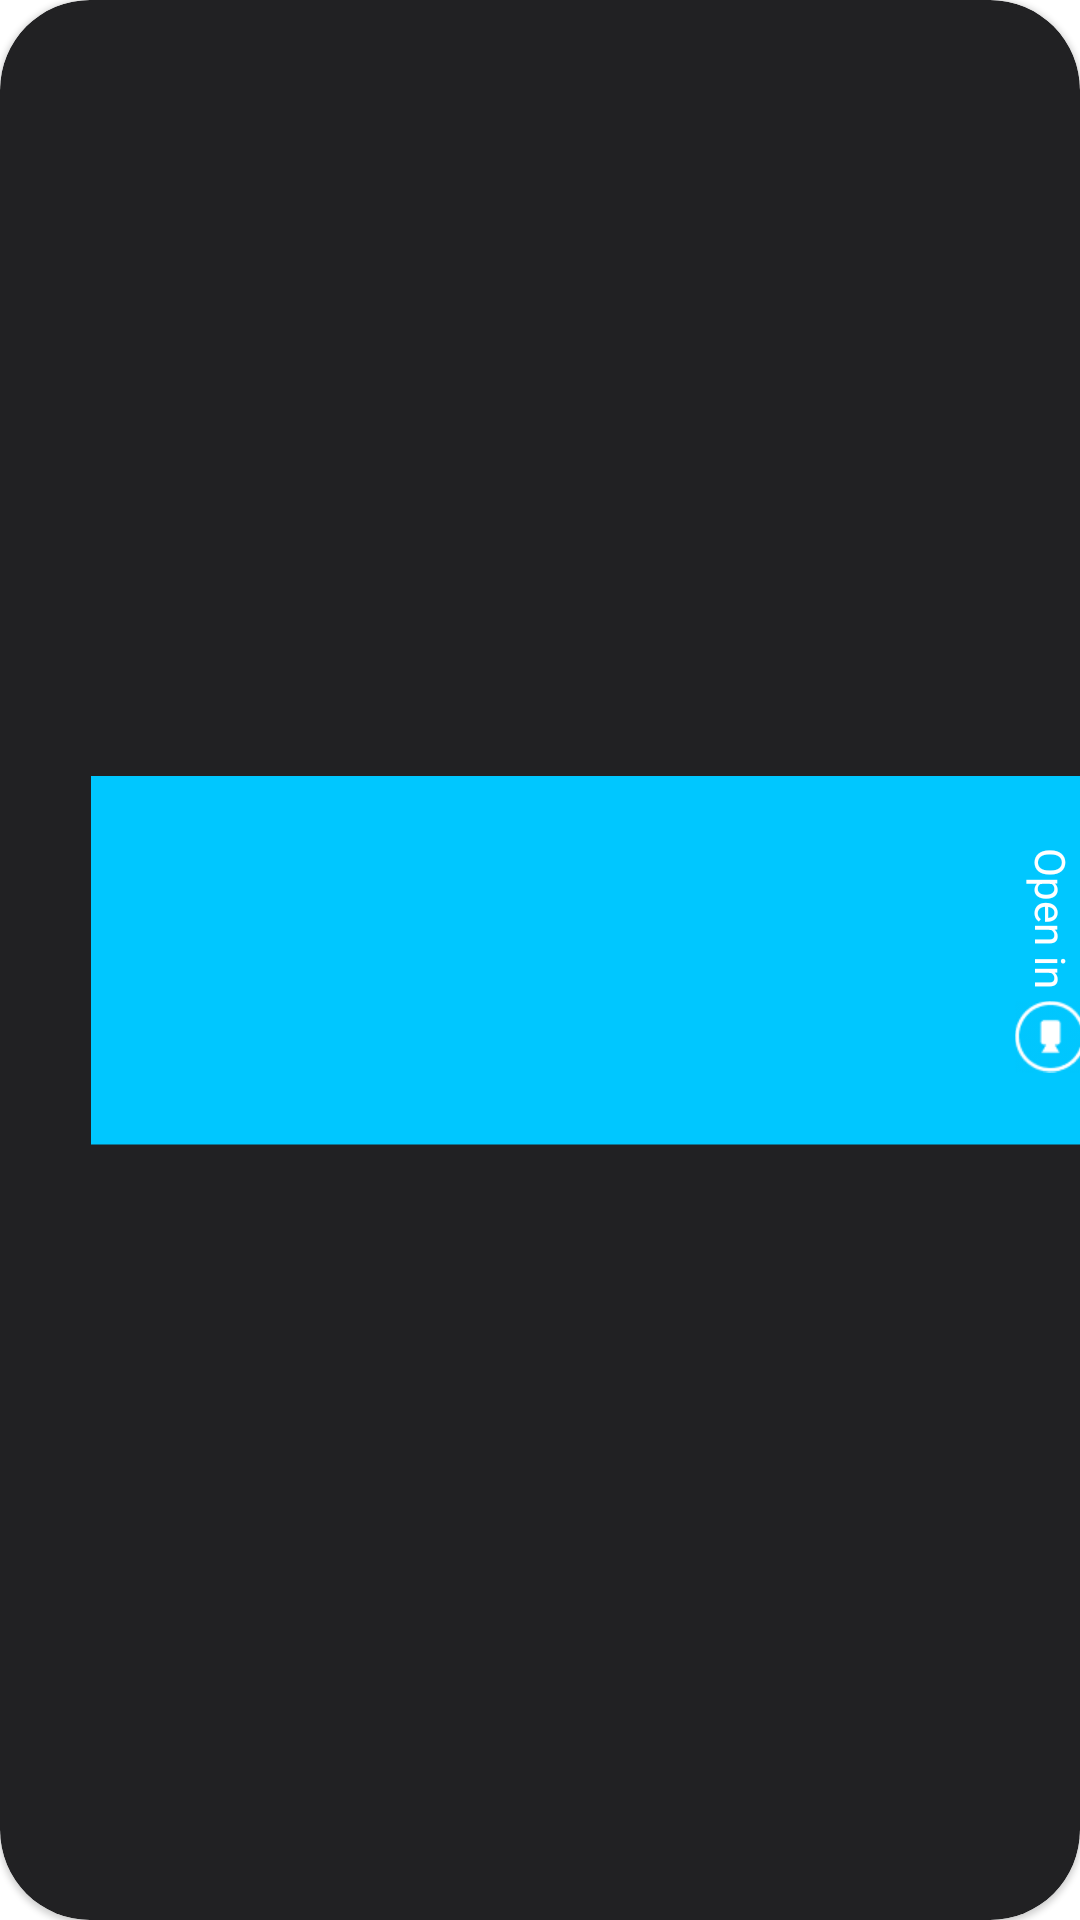

Android layout source for this screen:
<!-- AndroidManifest.xml: application theme AppTheme -->
<!-- res/layout/class_item.xml -->
<?xml version="1.0" encoding="utf-8"?>
<com.google.android.material.card.MaterialCardView xmlns:android="http://schemas.android.com/apk/res/android"
    xmlns:app="http://schemas.android.com/apk/res-auto"
    xmlns:tools="http://schemas.android.com/tools"
    android:layout_width="match_parent"
    android:layout_height="wrap_content"

    app:cardBackgroundColor="@color/darkgrey"
    app:cardCornerRadius="30dp">

    <androidx.constraintlayout.widget.ConstraintLayout
        android:layout_width="match_parent"
        android:layout_height="match_parent">

        <ImageView
            android:id="@+id/imageViewClassIcon"
            android:layout_width="48dp"
            android:layout_height="48dp"
            android:padding="8dp"
            android:layout_margin="36dp"
            android:background="@drawable/round_outline"
            app:layout_constraintStart_toStartOf="parent"
            app:layout_constraintTop_toTopOf="parent"
            app:layout_constraintBottom_toBottomOf="parent"
            tools:src="@drawable/archery"
            />

        <TextView
            android:id="@+id/textViewClassName"
            android:layout_width="wrap_content"
            android:layout_height="wrap_content"
            android:layout_margin="8dp"
            android:textColor="@color/white"
            android:textSize="18sp"
            app:layout_constraintBottom_toTopOf="@+id/imageViewClassIcon"
            app:layout_constraintStart_toEndOf="@id/imageViewClassIcon"
            app:layout_constraintTop_toTopOf="@id/imageViewClassIcon"
            tools:text="History" />

        <ImageView
            android:id="@+id/imageViewClockIcon"
            android:layout_width="wrap_content"
            android:layout_height="wrap_content"
            android:layout_margin="4dp"
            app:layout_constraintStart_toEndOf="@id/imageViewClassIcon"
            app:layout_constraintTop_toBottomOf="@id/textViewClassName"
            app:srcCompat="@android:drawable/ic_menu_recent_history" />

        <TextView
            android:layout_width="wrap_content"
            android:layout_height="wrap_content"
            android:layout_margin="4dp"
            android:textColor="@color/light_grey"
            android:textSize="14sp"
            app:layout_constraintBottom_toBottomOf="@+id/imageViewClockIcon"
            app:layout_constraintStart_toEndOf="@id/imageViewClockIcon"
            app:layout_constraintTop_toBottomOf="@id/textViewClassName"
            tools:text="8:45-9:30" />


        <androidx.constraintlayout.widget.Guideline
            android:id="@+id/guideline"
            android:layout_width="wrap_content"
            android:layout_height="wrap_content"
            android:orientation="vertical"
            app:layout_constraintGuide_begin="340dp"
            />

        <LinearLayout
            android:layout_width="wrap_content"
            android:layout_height="match_parent"
            android:orientation="horizontal"
            android:rotation="90"
            android:background="@color/blue"
            android:padding="24dp"
            app:layout_constraintStart_toEndOf="@id/guideline"
            app:layout_constraintEnd_toEndOf="parent"
            app:layout_constraintTop_toTopOf="parent"
            app:layout_constraintBottom_toBottomOf="parent">

            <TextView
                android:layout_width="match_parent"
                android:layout_height="fill_parent"
                android:gravity="center"
                android:text="@string/open_in"
                android:textColor="@color/white"
                android:textSize="14sp" />
            <ImageView
                android:layout_width="24dp"
                android:layout_height="24dp"
                android:layout_marginStart="4dp"
                android:src="@drawable/videocam_icon_24"
                android:layout_gravity="center"
                />

        </LinearLayout>

    </androidx.constraintlayout.widget.ConstraintLayout>


    </com.google.android.material.card.MaterialCardView>
<!-- resources referenced by this layout -->
<resources>
  <color name="blue">#00C7FF</color>
  <color name="darkgrey">#212123</color>
  <color name="light_grey">#5A5A5A</color>
  <color name="white">#ffffff</color>
  <!-- drawable round_outline (drawable) -->
  <?xml version="1.0" encoding="utf-8"?>
  <shape xmlns:android="http://schemas.android.com/apk/res/android">
      <solid android:color="#20000000"/>
      <corners android:radius="20dp"/>
      <padding android:left="0dp" android:top="0dp" android:right="0dp" android:bottom="0dp" />
  </shape>
  <!-- drawable videocam_icon_24: png bitmap (drawable, 2342 bytes) -->
  <string name="open_in">Open in</string>
  <style name="AppTheme" parent="Theme.MaterialComponents.DayNight.DarkActionBar">
          
          <item name="colorPrimary">@color/colorPrimary</item>
          <item name="colorPrimaryDark">@color/colorPrimaryDark</item>
          <item name="colorAccent">@color/colorAccent</item>
      </style>
  <color name="colorPrimary">#000000</color>
  <color name="colorPrimaryDark">#000000</color>
  <color name="colorAccent">#5035D699</color>
</resources>
